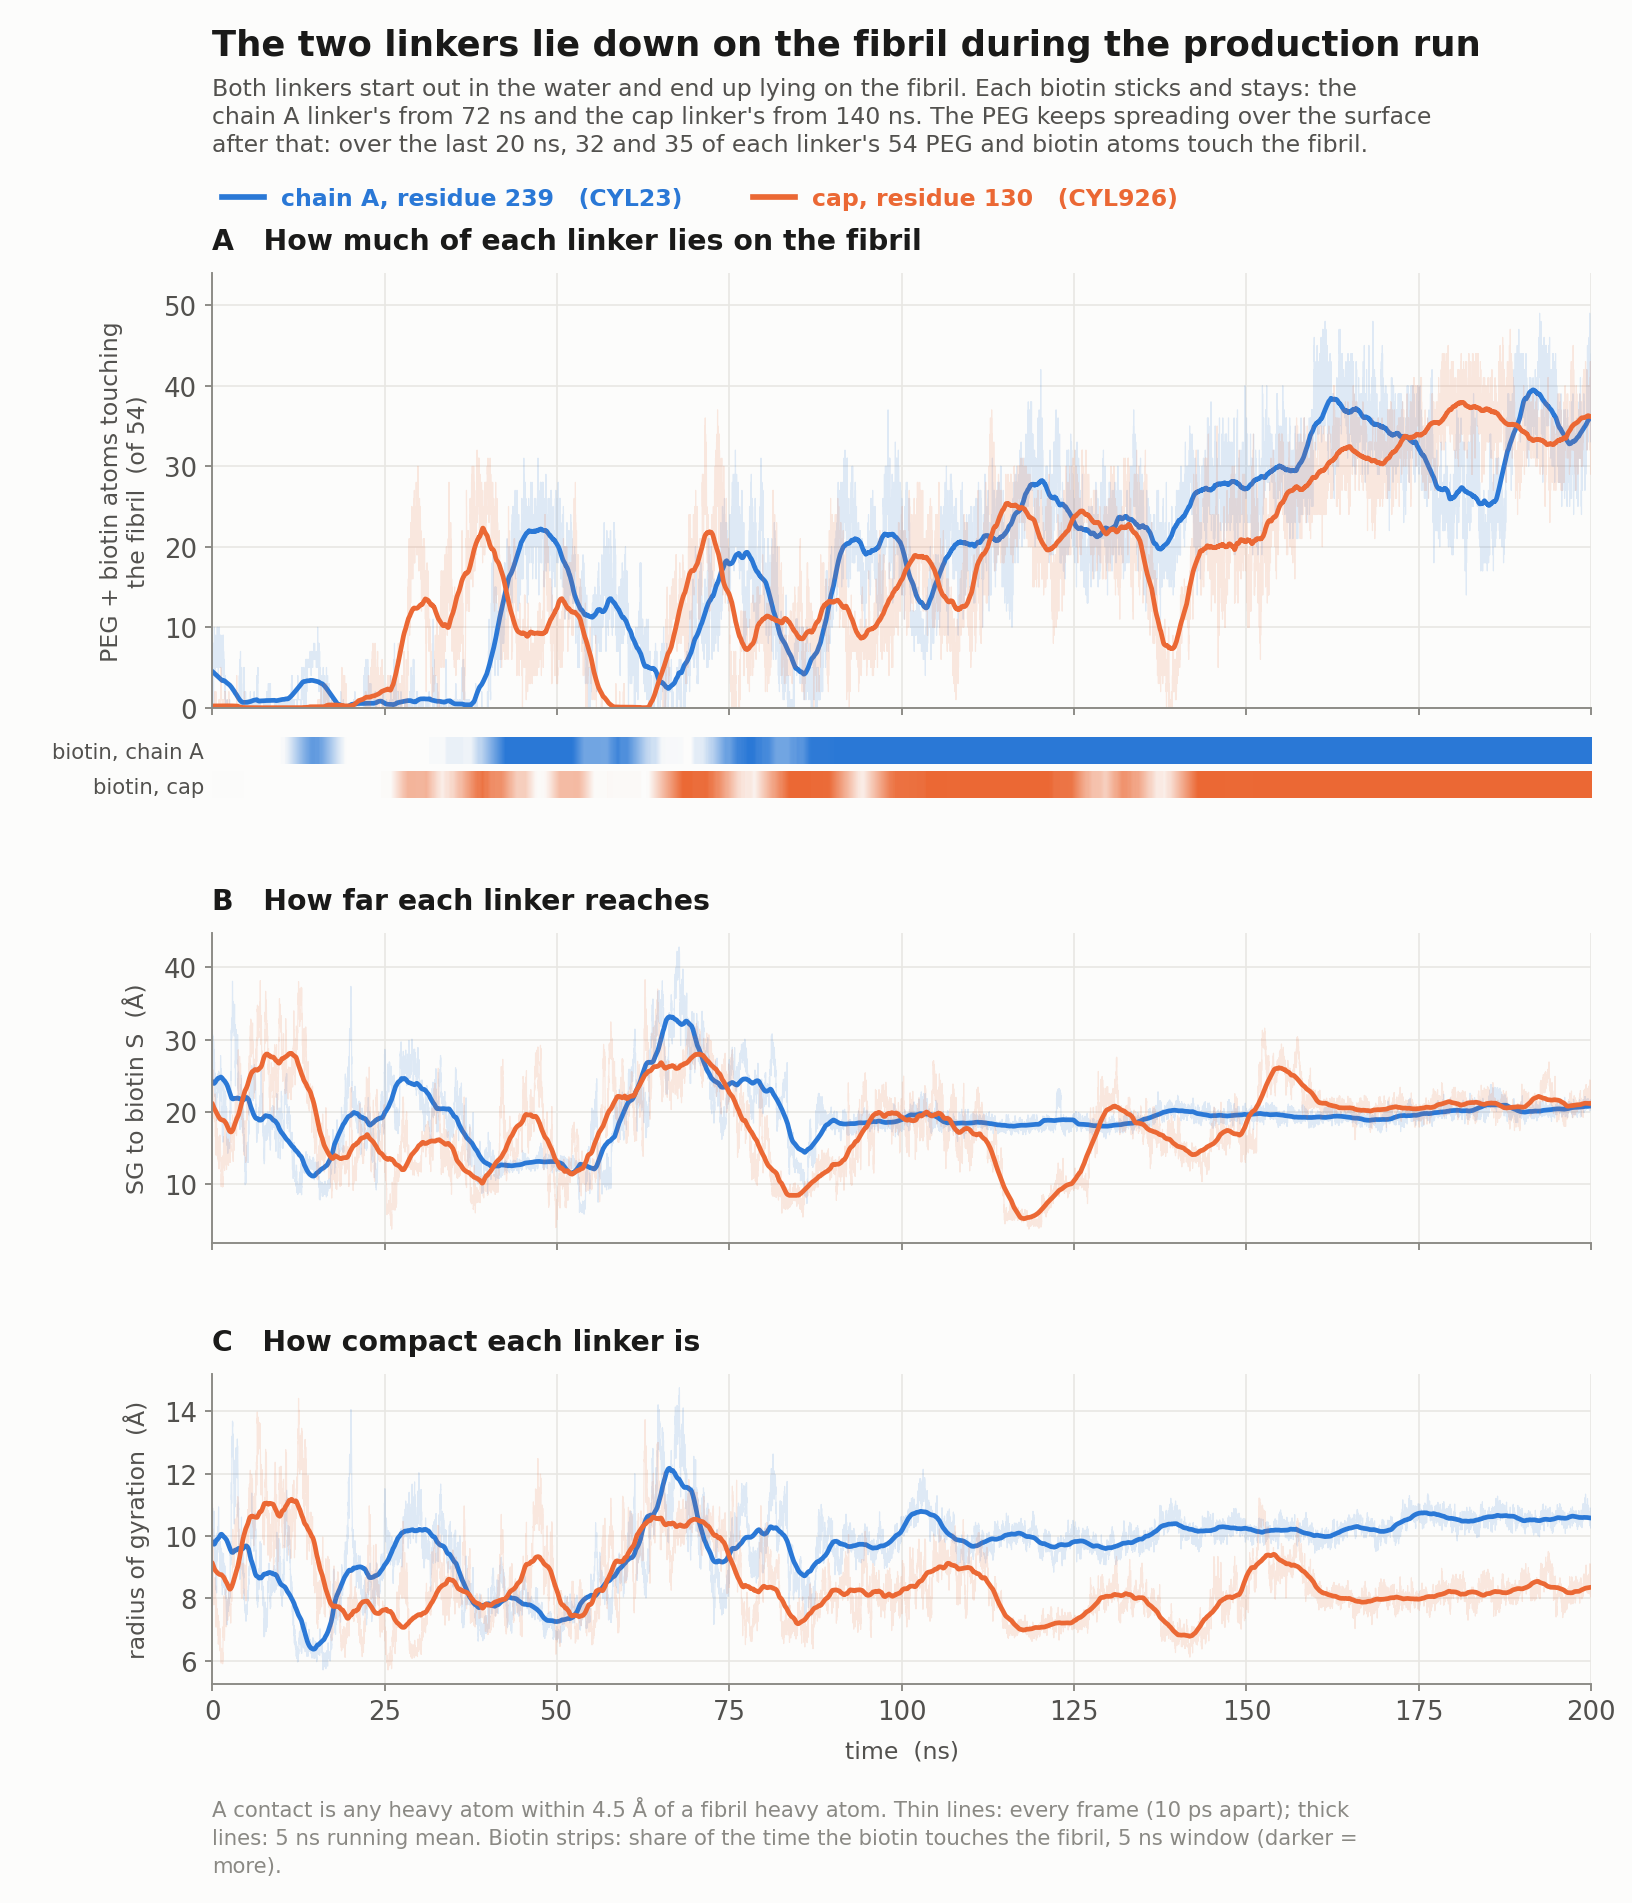

Source data for this figure (header and first rows):
time_ns, CYL23_rg_A, CYL23_reach_A, CYL23_on_atoms, CYL23_biotin_on, CYL926_rg_A, CYL926_reach_A, CYL926_on_atoms, CYL926_biotin_on
0.0000, 10.62, 26.37, 4, 0.0000, 10.79, 26.56, 0.0000, 0.0000
0.0100, 10.43, 28.65, 4, 0.0000, 10.95, 27.13, 0.0000, 0.0000
0.0200, 10.53, 28.92, 5, 0.0000, 10.78, 25.85, 0.0000, 0.0000
0.0300, 10.14, 29.04, 5, 0.0000, 10.87, 25.21, 0.0000, 0.0000
0.0400, 10.79, 31.36, 5, 0.0000, 11.02, 25.96, 0.0000, 0.0000
0.0500, 10.38, 29.64, 5, 0.0000, 10.79, 25.86, 0.0000, 0.0000
0.0600, 10.52, 29.93, 5, 0.0000, 9.981, 24.22, 0.0000, 0.0000
0.0700, 10.89, 30.68, 5, 0.0000, 10.23, 24.11, 0.0000, 0.0000
0.0800, 10.43, 29.44, 4, 0.0000, 10.08, 25.36, 0.0000, 0.0000
0.0900, 9.939, 26.14, 5, 0.0000, 9.848, 24.91, 0.0000, 0.0000
0.1000, 10.41, 26.96, 6, 0.0000, 9.327, 23.92, 0.0000, 0.0000
0.1100, 9.876, 27.26, 7, 0.0000, 9.284, 24.02, 0.0000, 0.0000
0.1200, 10.19, 28.75, 5, 0.0000, 9.264, 23.32, 0.0000, 0.0000
0.1300, 10.17, 28.45, 5, 0.0000, 9.528, 24.69, 0.0000, 0.0000
0.1400, 9.979, 29.07, 6, 0.0000, 9.921, 25.78, 0.0000, 0.0000
0.1500, 9.903, 28.99, 5, 0.0000, 9.08, 23.15, 0.0000, 0.0000
0.1600, 10.4, 30.37, 5, 0.0000, 9.296, 23.76, 0.0000, 0.0000
0.1700, 10.71, 30.32, 5, 0.0000, 9.553, 24.59, 0.0000, 0.0000
0.1800, 10.3, 29.74, 5, 0.0000, 8.751, 21.25, 0.0000, 0.0000
0.1900, 10.27, 28.02, 6, 0.0000, 8.649, 21.27, 0.0000, 0.0000
0.2000, 9.952, 26.74, 0.0000, 0.0000, 8.596, 19.84, 0.0000, 0.0000
0.2100, 10.6, 29.78, 8, 0.0000, 8.484, 19.69, 0.0000, 0.0000
0.2200, 10.6, 29.59, 6, 0.0000, 8.196, 20.75, 0.0000, 0.0000
0.2300, 10.61, 28.34, 7, 0.0000, 8.083, 20.16, 0.0000, 0.0000
0.2400, 10.21, 26.98, 8, 0.0000, 8.104, 19.86, 0.0000, 0.0000
0.2500, 10.36, 27.71, 6, 0.0000, 7.788, 19.09, 0.0000, 0.0000
0.2600, 10.73, 28.18, 6, 0.0000, 8.207, 19.39, 0.0000, 0.0000
0.2700, 10.8, 25.93, 5, 0.0000, 8.184, 20.19, 0.0000, 0.0000
0.2800, 10.33, 24.22, 6, 0.0000, 8.069, 19.38, 0.0000, 0.0000
0.2900, 10.57, 25.75, 5, 0.0000, 8.236, 20.4, 0.0000, 0.0000
0.3000, 10.54, 28.61, 9, 0.0000, 7.874, 19.9, 0.0000, 0.0000
0.3100, 10.54, 28.17, 9, 0.0000, 8.341, 20.7, 0.0000, 0.0000
0.3200, 10.16, 26.25, 10, 0.0000, 8.443, 20.38, 0.0000, 0.0000
0.3300, 9.877, 25.89, 9, 0.0000, 8.302, 20.14, 0.0000, 0.0000
0.3400, 9.947, 26.89, 7, 0.0000, 8.1, 18.61, 0.0000, 0.0000
0.3500, 9.261, 23.36, 6, 0.0000, 8.132, 18.88, 0.0000, 0.0000
0.3600, 9.091, 22.82, 7, 0.0000, 8.292, 18.8, 0.0000, 0.0000
0.3700, 9.335, 22.56, 7, 0.0000, 8.33, 19.26, 0.0000, 0.0000
0.3800, 9.455, 22.99, 7, 0.0000, 8.428, 20.06, 0.0000, 0.0000
0.3900, 9.258, 22.56, 9, 0.0000, 8.653, 21.3, 0.0000, 0.0000
0.4000, 9.088, 22.79, 7, 0.0000, 8.666, 22.13, 0.0000, 0.0000
0.4100, 9.098, 22.2, 6, 0.0000, 8.458, 22.48, 0.0000, 0.0000
0.4200, 9.104, 22.54, 7, 0.0000, 8.074, 20.74, 1, 0.0000
0.4300, 9.25, 22.1, 9, 0.0000, 7.975, 20.04, 2, 0.0000
0.4400, 9.737, 25.36, 4, 0.0000, 8.218, 21.01, 0.0000, 0.0000
0.4500, 9.486, 24.16, 7, 0.0000, 7.889, 19.47, 0.0000, 0.0000
0.4600, 9.031, 23.5, 7, 0.0000, 8.057, 17.96, 2, 0.0000
0.4700, 9.283, 23.33, 7, 0.0000, 8.106, 16.58, 0.0000, 0.0000
0.4800, 9.26, 23.7, 9, 0.0000, 8.063, 16.82, 0.0000, 0.0000
0.4900, 9.049, 23.01, 7, 0.0000, 8.178, 17.61, 0.0000, 0.0000
0.5000, 8.681, 21.5, 7, 0.0000, 8.403, 19.07, 0.0000, 0.0000
0.5100, 9.193, 22.65, 7, 0.0000, 8.401, 20.26, 0.0000, 0.0000
0.5200, 8.527, 21.8, 7, 0.0000, 7.811, 16.58, 1, 0.0000
0.5300, 8.269, 19.97, 7, 0.0000, 7.188, 14.01, 0.0000, 0.0000
0.5400, 8.55, 21.23, 7, 0.0000, 7.396, 14.51, 2, 0.0000
0.5500, 8.307, 19.94, 7, 0.0000, 7.358, 15.01, 1, 0.0000
0.5600, 8.454, 20.38, 7, 0.0000, 7.077, 14.77, 0.0000, 0.0000
0.5700, 8.46, 20.35, 7, 0.0000, 7.229, 14.58, 0.0000, 0.0000
0.5800, 8.521, 20.91, 6, 0.0000, 7.35, 15.14, 0.0000, 0.0000
0.5900, 9.05, 21.72, 7, 0.0000, 7.562, 15.35, 0.0000, 0.0000
... 19,941 more rows
